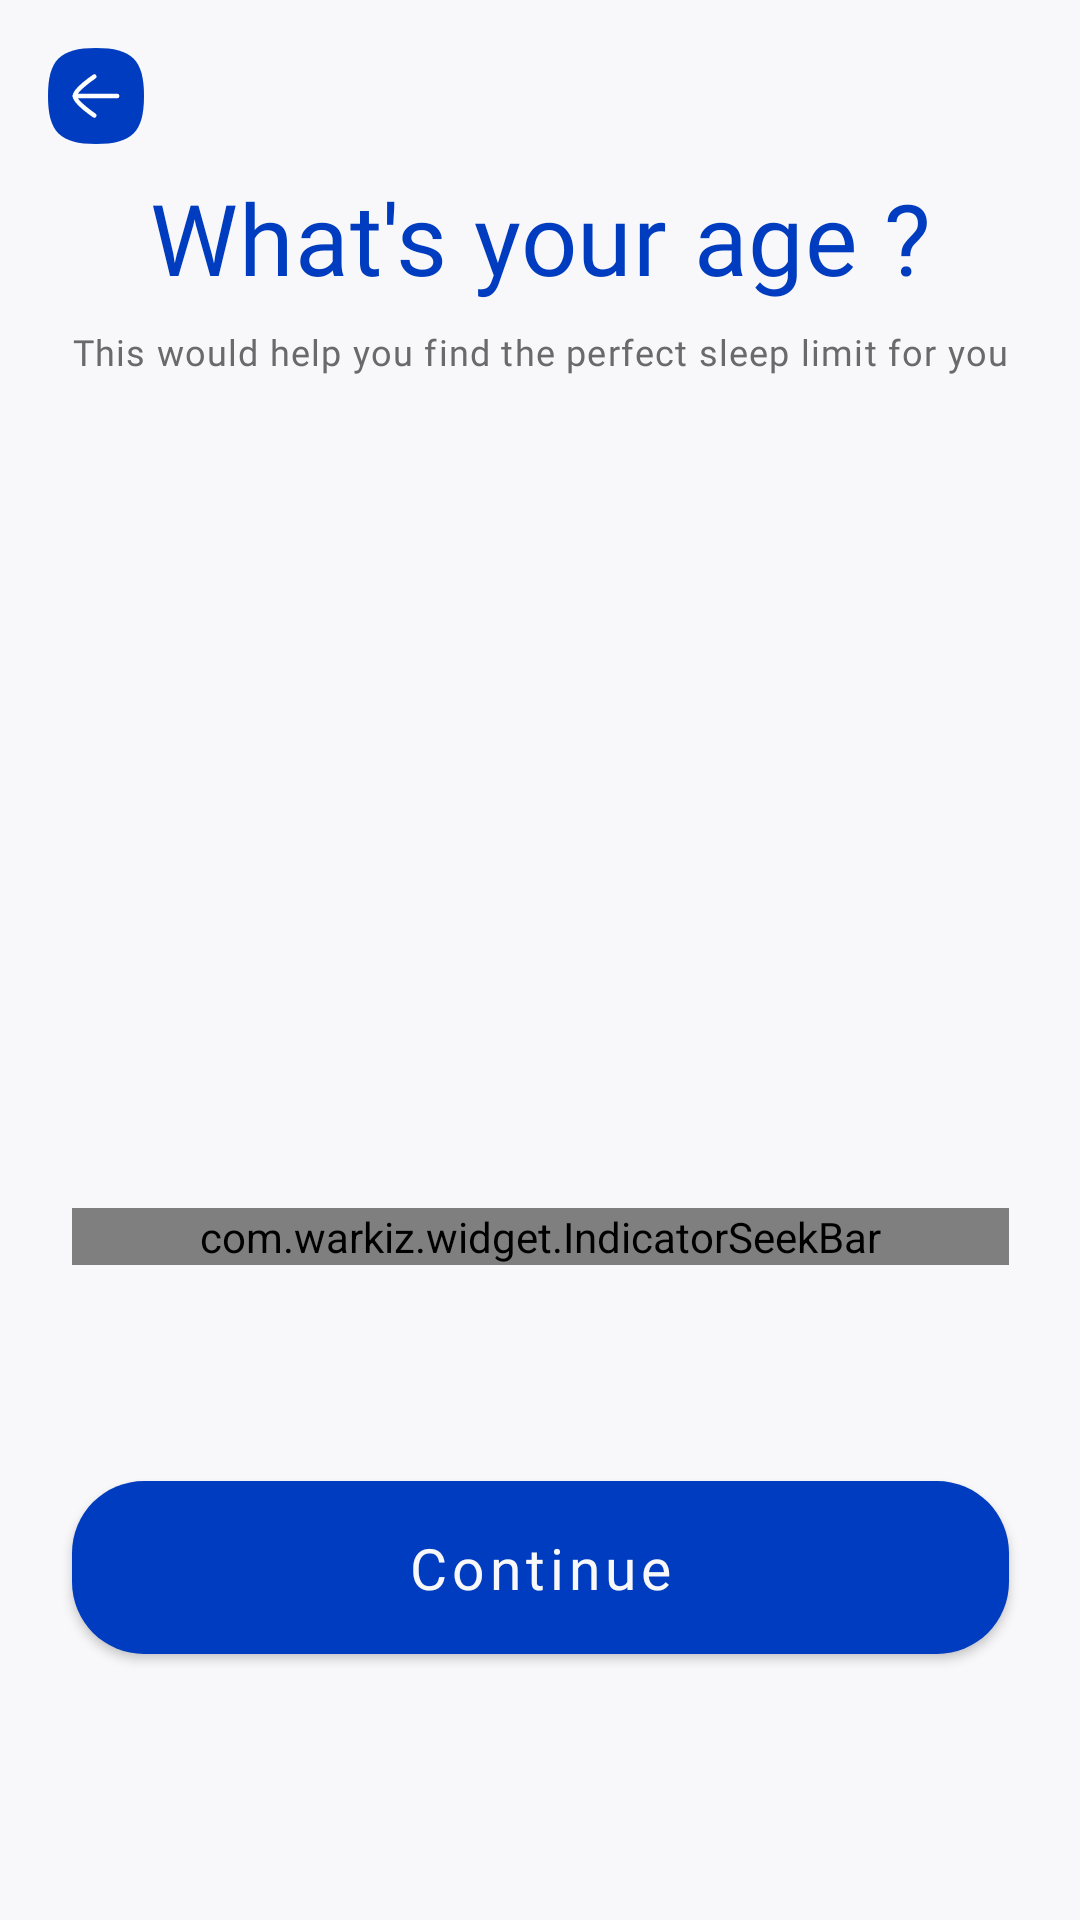

Reconstruct the res/layout file that produces this screen, plus the resources it refers to.
<!-- AndroidManifest.xml: application theme Theme.Healthify -->
<!-- res/layout/fragment_user_age.xml -->
<?xml version="1.0" encoding="utf-8"?>
<androidx.constraintlayout.widget.ConstraintLayout xmlns:android="http://schemas.android.com/apk/res/android"
    xmlns:app="http://schemas.android.com/apk/res-auto"
    xmlns:tools="http://schemas.android.com/tools"
    android:layout_width="match_parent"
    android:layout_height="match_parent"
    android:background="?attr/colorSurface"
    tools:context=".ui.userDetailsInput.age.UserAgeFragment">


    <ImageButton
        android:id="@+id/backButton"
        android:layout_width="wrap_content"
        android:layout_height="wrap_content"
        android:layout_marginStart="@dimen/boundary"
        android:layout_marginTop="@dimen/boundary"
        android:background="@android:color/transparent"
        android:src="@drawable/ic_back"
        app:layout_constraintStart_toStartOf="parent"
        app:layout_constraintTop_toTopOf="parent" />

    <LinearLayout
        android:layout_width="wrap_content"
        android:layout_height="wrap_content"
        android:background="?attr/colorSurface"
        android:gravity="center"
        android:orientation="vertical"
        app:layout_constraintBottom_toBottomOf="parent"
        app:layout_constraintEnd_toEndOf="parent"
        app:layout_constraintHorizontal_bias="0.5"
        app:layout_constraintStart_toStartOf="parent"
        app:layout_constraintTop_toTopOf="parent">

        <TextView
            style="@style/ColoredText"
            android:layout_width="wrap_content"
            android:layout_height="wrap_content"
            android:layout_marginHorizontal="@dimen/boundary"
            android:layout_marginBottom="8dp"
            android:text="@string/what_s_your_age"
            android:textAlignment="center"
            android:textAppearance="@style/TextAppearance.MdcTypographyStyles.Headline4" />

        <TextView
            style="@style/grayText"
            android:layout_width="wrap_content"
            android:layout_height="wrap_content"
            android:layout_marginHorizontal="@dimen/boundary"
            android:layout_marginBottom="56dp"
            android:text="@string/this_would_help_you_find_the_perfect_sleep_limit_for_you"
            android:textAppearance="@style/TextAppearance.MdcTypographyStyles.Caption" />

        <TextView
            android:id="@+id/userAge"
            style="@style/ColoredText"
            android:layout_width="wrap_content"
            android:layout_height="wrap_content"
            android:layout_marginBottom="160dp"
            android:textAppearance="@style/TextAppearance.MdcTypographyStyles.Headline3"
            tools:text="40 yrs" />

        <com.warkiz.widget.IndicatorSeekBar
            android:id="@+id/userAgeProgressBar"
            android:layout_width="match_parent"
            android:layout_height="wrap_content"
            android:layout_marginHorizontal="@dimen/boundary"
            android:layout_marginBottom="72dp"
            app:isb_indicator_color="@color/indicatorColor"
            app:isb_indicator_text_color="@color/indicatorTextColor"
            app:isb_max="100"
            app:isb_min="1"
            app:isb_seek_smoothly="true"
            app:isb_show_indicator="circular_bubble"
            app:isb_thumb_color="@color/indicatorColor"
            app:isb_thumb_size="24dp"
            app:isb_track_background_size="4dp"
            app:isb_track_progress_color="@color/indicatorTrackColor"
            app:isb_track_progress_size="8dp"
            app:isb_track_rounded_corners="true" />

        <androidx.appcompat.widget.AppCompatButton
            android:id="@+id/continueBtn"
            android:layout_width="match_parent"
            android:layout_height="wrap_content"
            android:layout_marginHorizontal="@dimen/boundary"
            android:layout_marginBottom="32dp"
            android:background="@drawable/rounded_primary_button"
            android:elevation="8dp"
            android:paddingVertical="16dp"
            android:text="Continue"
            android:textAppearance="@style/TextAppearance.MdcTypographyStyles.Button"
            android:textColor="?attr/colorOnSecondary" />
    </LinearLayout>

    <include
        android:id="@+id/loadingLayout"
        layout="@layout/loading"
        android:layout_width="wrap_content"
        android:layout_height="wrap_content"
        app:layout_constraintBottom_toBottomOf="parent"
        app:layout_constraintEnd_toEndOf="parent"
        app:layout_constraintStart_toStartOf="parent"
        app:layout_constraintTop_toTopOf="parent" />

</androidx.constraintlayout.widget.ConstraintLayout>
<!-- res/layout/loading.xml (included above) -->
<?xml version="1.0" encoding="utf-8"?>
<com.google.android.material.card.MaterialCardView xmlns:android="http://schemas.android.com/apk/res/android"
    xmlns:app="http://schemas.android.com/apk/res-auto"
    android:id="@+id/loadingLayout"
    android:layout_width="wrap_content"
    android:layout_height="wrap_content"
    android:visibility="invisible"
    app:cardBackgroundColor="?attr/colorBackgroundFloating"
    app:cardCornerRadius="@dimen/loadingAnimCornerRadius"
    app:cardElevation="16dp">

    <FrameLayout
        android:layout_width="match_parent"
        android:layout_height="match_parent"
        android:padding="@dimen/loadingAnimPadding">

        <com.airbnb.lottie.LottieAnimationView
            android:id="@+id/loadingAnim"
            android:layout_width="@dimen/loadingAnimSize"
            android:layout_height="@dimen/loadingAnimSize"
            app:lottie_autoPlay="true"
            app:lottie_loop="true"
            app:lottie_rawRes="@raw/loadin_anim" />

    </FrameLayout>

</com.google.android.material.card.MaterialCardView>
<!-- resources referenced by this layout -->
<resources>
  <color name="indicatorColor">@color/lt_darkpblue</color>
  <color name="indicatorTextColor">@color/surface</color>
  <color name="indicatorTrackColor">#90003cbf</color>
  <dimen name="boundary">16dp</dimen>
  <dimen name="loadingAnimCornerRadius">44dp</dimen>
  <dimen name="loadingAnimPadding">8dp</dimen>
  <dimen name="loadingAnimSize">80dp</dimen>
  <!-- drawable rounded_primary_button (drawable) -->
  <?xml version="1.0" encoding="utf-8"?>
  <shape xmlns:android="http://schemas.android.com/apk/res/android">
      <corners android:radius="24dp" />
      <solid android:color="@color/button_colors" />
  </shape>
  <string name="this_would_help_you_find_the_perfect_sleep_limit_for_you">This would help you find the perfect sleep limit for you</string>
  <string name="what_s_your_age">What\'s your age ?</string>
  <style name="ColoredText">
          <item name="android:textColor">@color/lt_darkpblue</item>
      </style>
  <style name="TextAppearance.MdcTypographyStyles.Caption" parent="TextAppearance.MaterialComponents.Caption">
          <item name="fontFamily">@font/raleway_regular</item>
          <item name="android:fontFamily">@font/raleway_regular</item>
          <item name="android:textSize">12sp</item>
      </style>
  <style name="TextAppearance.MdcTypographyStyles.Headline3" parent="TextAppearance.MaterialComponents.Headline3">
          <item name="fontFamily">@font/quicksand_bold</item>
          <item name="android:fontFamily">@font/quicksand_bold</item>
          <item name="android:textSize">46sp</item>
      </style>
  <style name="TextAppearance.MdcTypographyStyles.Headline4" parent="TextAppearance.MaterialComponents.Headline4">
          <item name="fontFamily">@font/quicksand_bold</item>
          <item name="android:fontFamily">@font/quicksand_bold</item>
          <item name="android:textSize">33sp</item>
      </style>
  <style name="grayText">
          <item name="android:textColor">@color/gray5</item>
      </style>
  <color name="lt_darkpblue">#003cbf</color>
  <color name="surface">#f8f8fa</color>
  <color name="gray5">#6A6A6A</color>
  <color name="lt_blue">#008cef</color>
  <color name="lt_yellow">#ffe0b7</color>
  <style name="CustomBottomSheetDialog" parent="@style/Theme.Design.BottomSheetDialog">
          <item name="colorBackgroundFloating">@color/white</item>
          <item name="colorOnBackground">@color/lt_deepblue</item>
          <item name="bottomSheetStyle">@style/CustomBottomSheet</item>
      </style>
  <color name="white">#ffffff</color>
  <color name="lt_deepblue">#00133d</color>
  <style name="AlertDialogBodyText" parent="TextAppearance.MaterialComponents.Body1">
          <item name="android:alpha">0.5</item>
      </style>
  <style name="TextAppearance.MdcTypographyStyles.Headline5" parent="TextAppearance.MaterialComponents.Headline5">
          <item name="fontFamily">@font/quicksand_semibold</item>
          <item name="android:fontFamily">@font/quicksand_semibold</item>
          <item name="android:textSize">23sp</item>
      </style>
  <style name="NegativeButtonStyle" parent="Widget.MaterialComponents.Button.TextButton.Dialog">
          <item name="android:textColor">@color/lt_deepblue</item>
      </style>
  <style name="PositiveButtonStyle" parent="Widget.MaterialComponents.Button.TextButton.Dialog">
          <item name="android:textColor">@color/lt_deepblue</item>
      </style>
  <style name="CustomBottomSheet" parent="Widget.Design.BottomSheet.Modal">
          <item name="android:background">@drawable/bottom_sheet_bg</item>
      </style>
  <!-- drawable bottom_sheet_bg (drawable) -->
  <?xml version="1.0" encoding="utf-8"?>
  <shape xmlns:android="http://schemas.android.com/apk/res/android">
      <corners
          android:topLeftRadius="20dp"
          android:topRightRadius="20dp" />
      <solid android:color="@color/white" />
  </shape>
</resources>
